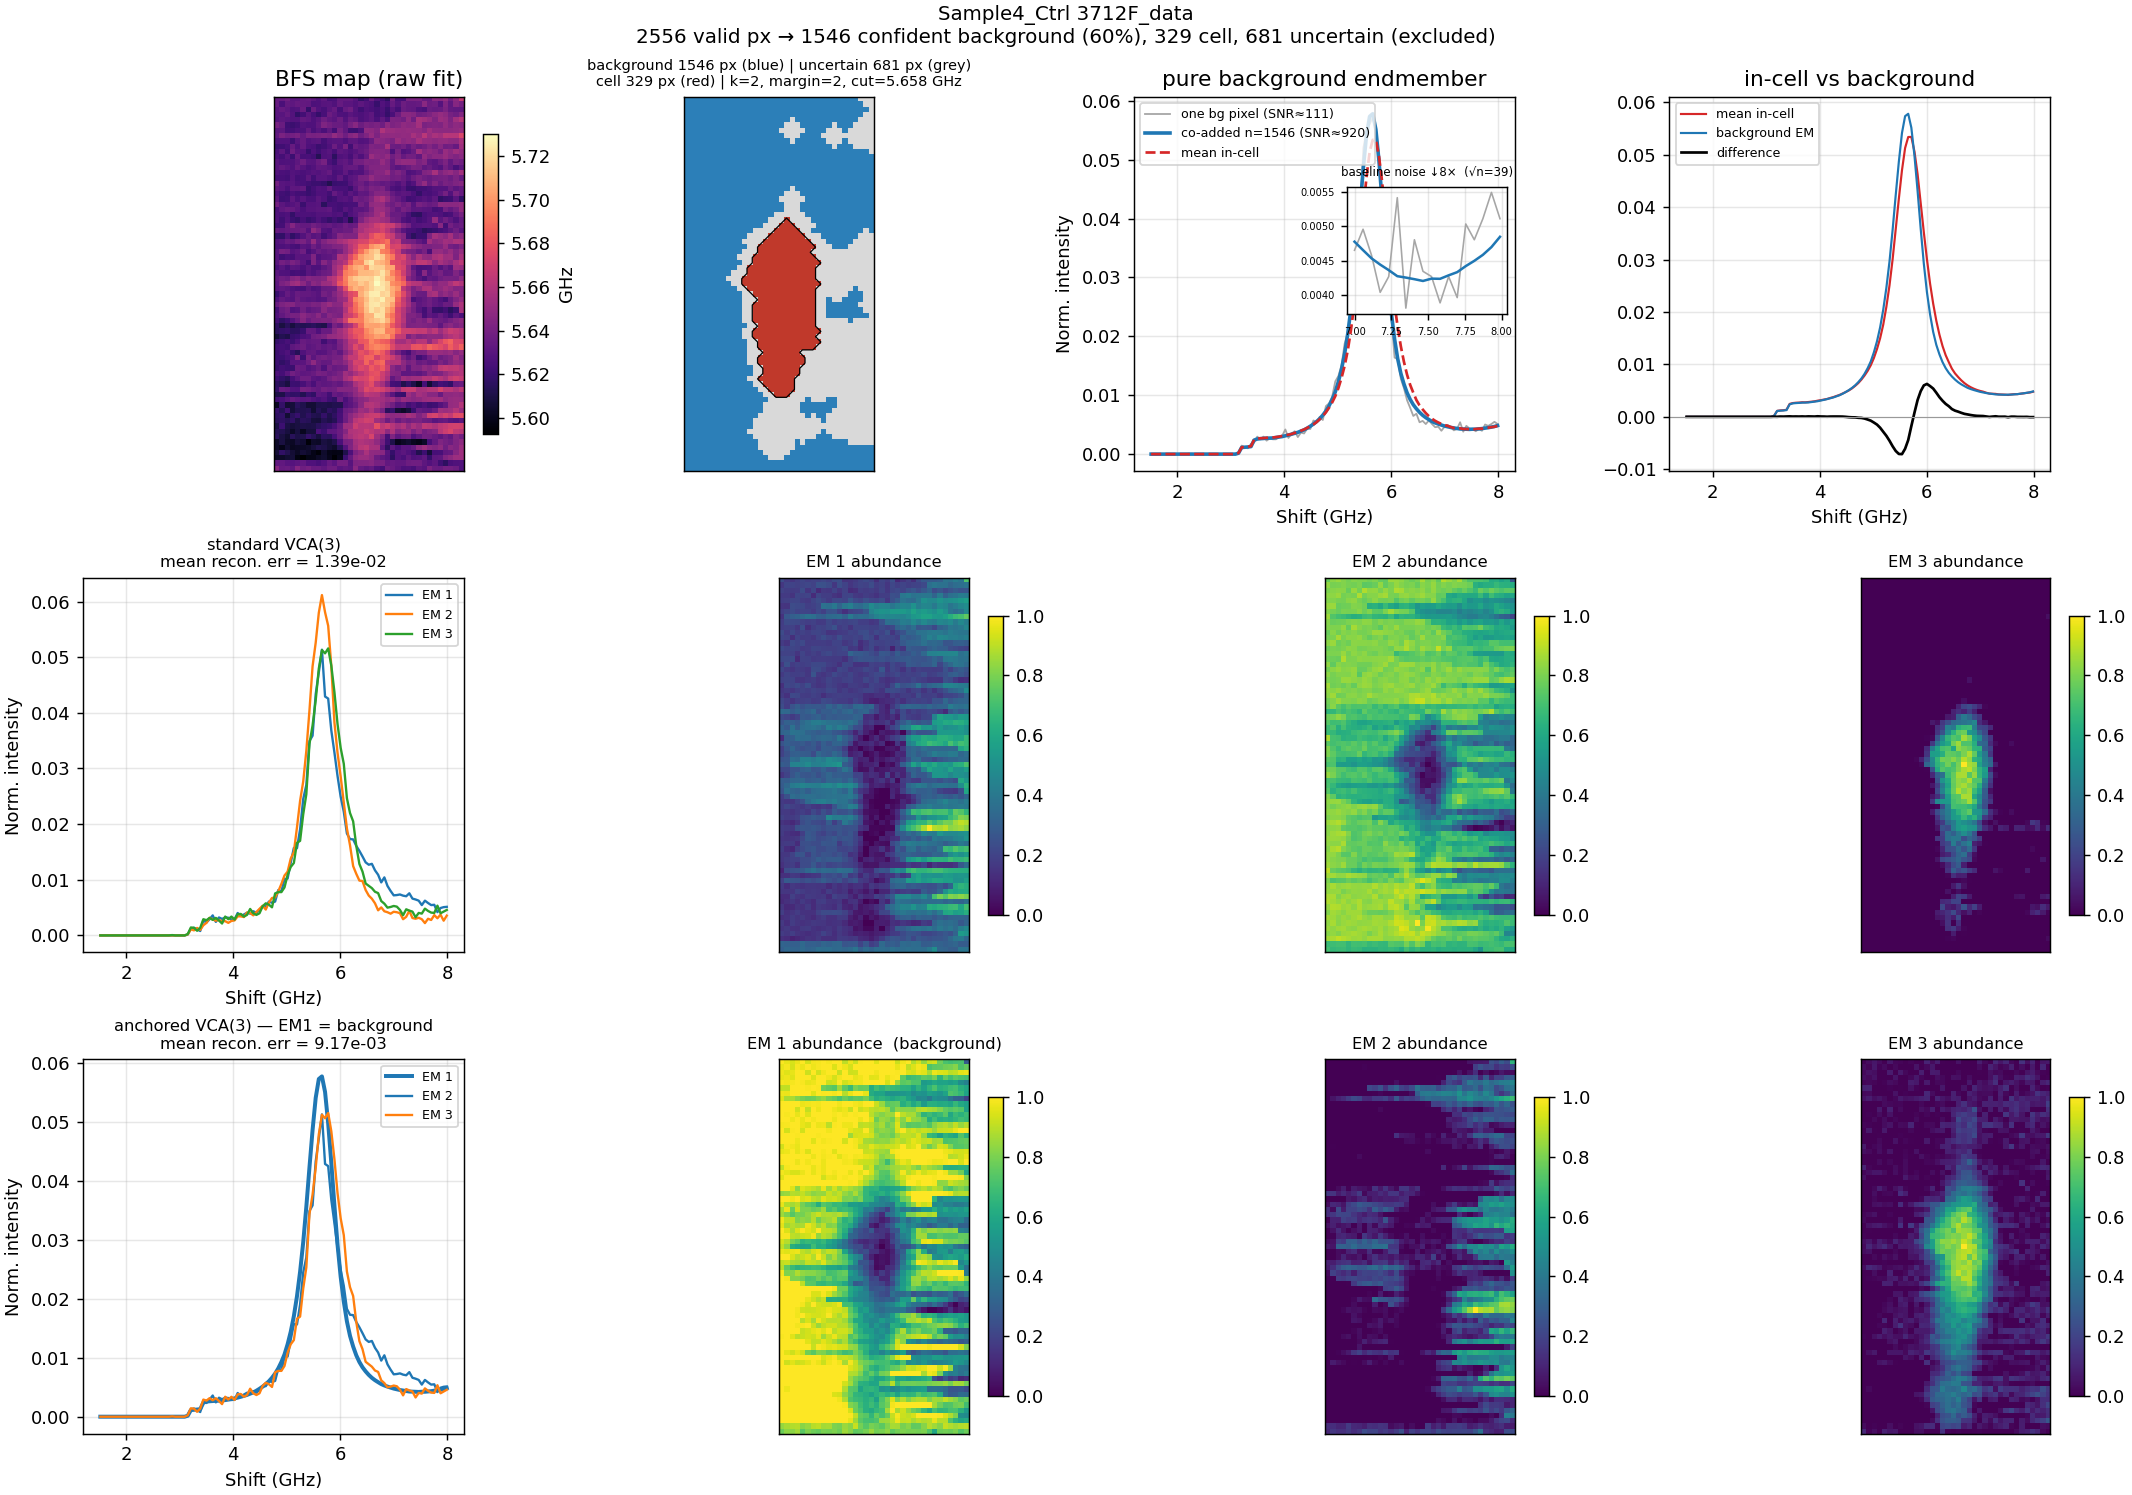

Values plotted in this chart, from the file beside it:
shift_ghz, endmember_norm, summed_counts
1.516242661448153228e+00, 2.537692812746415642e-06, 3.300000000000000000e+01
1.574559686888466814e+00, 2.230093683928668394e-06, 2.900000000000000000e+01
1.632876712328780400e+00, 1.691795208497610498e-06, 2.200000000000000000e+01
1.691193737769093985e+00, 2.037844228417576364e-06, 2.650000000000000000e+01
1.749510763209407571e+00, 1.691795208497610498e-06, 2.200000000000000000e+01
1.807827788649721157e+00, 1.691795208497610498e-06, 2.200000000000000000e+01
1.866144814090034743e+00, 1.960944446213139552e-06, 2.550000000000000000e+01
1.924461839530348328e+00, 1.345746188577644633e-06, 1.750000000000000000e+01
1.982778864970661914e+00, 1.191946624168771009e-06, 1.550000000000000000e+01
2.041095890410975500e+00, 1.191946624168771009e-06, 1.550000000000000000e+01
2.099412915851289085e+00, 1.384196079679863039e-06, 1.800000000000000000e+01
2.157729941291602671e+00, 1.153496733066552603e-06, 1.500000000000000000e+01
2.216046966731916257e+00, 1.422645970782081656e-06, 1.850000000000000000e+01
2.274363992172229842e+00, 1.768694990702047310e-06, 2.300000000000000000e+01
2.332681017612543428e+00, 1.384196079679863039e-06, 1.800000000000000000e+01
2.390998043052857014e+00, 1.537995644088736874e-06, 2.000000000000000000e+01
2.449315068493170600e+00, 1.345746188577644633e-06, 1.750000000000000000e+01
2.507632093933484185e+00, 1.614895426293173686e-06, 2.100000000000000000e+01
2.565949119373797771e+00, 1.461095861884300062e-06, 1.900000000000000000e+01
2.624266144814111357e+00, 1.307296297475426227e-06, 1.700000000000000000e+01
2.682583170254424942e+00, 1.384196079679863039e-06, 1.800000000000000000e+01
2.740900195694738528e+00, 1.345746188577644633e-06, 1.750000000000000000e+01
2.799217221135052114e+00, 1.384196079679863039e-06, 1.800000000000000000e+01
2.857534246575365700e+00, 1.384196079679863039e-06, 1.800000000000000000e+01
2.915851272015679285e+00, 1.768694990702047310e-06, 2.300000000000000000e+01
2.974168297455992871e+00, 1.653345317395392092e-06, 2.150000000000000000e+01
3.032485322896306457e+00, 1.230396515270989415e-06, 1.600000000000000000e+01
3.090802348336620042e+00, 1.268846406373207821e-06, 1.650000000000000000e+01
3.149119373776933628e+00, 1.629121886000994336e-04, 2.118500000000000000e+03
3.207436399217247214e+00, 1.125351412779728713e-03, 1.463400000000000000e+04
3.265753424657560799e+00, 1.172260279924435249e-03, 1.524400000000000000e+04
3.324070450097874385e+00, 1.215401057741124233e-03, 1.580500000000000000e+04
3.382387475538187971e+00, 1.285033810527241773e-03, 1.671050000000000000e+04
3.440704500978501557e+00, 2.378164214563311448e-03, 3.092550000000000000e+04
3.499021526418815142e+00, 2.570413670074403641e-03, 3.342550000000000000e+04
3.557338551859128728e+00, 2.622551722409011826e-03, 3.410350000000000000e+04
3.615655577299442314e+00, 2.660078816124776882e-03, 3.459150000000000000e+04
3.673972602739755899e+00, 2.704796039476656949e-03, 3.517300000000000000e+04
3.732289628180069485e+00, 2.718484200709046783e-03, 3.535100000000000000e+04
3.790606653620383071e+00, 2.741861734499195357e-03, 3.565500000000000000e+04
3.848923679060696657e+00, 2.821337659407481026e-03, 3.668850000000000000e+04
3.907240704501010242e+00, 2.905658270594645848e-03, 3.778500000000000000e+04
3.965557729941323828e+00, 2.982750302254593908e-03, 3.878750000000000000e+04
4.023874755381637414e+00, 3.115671575794962903e-03, 4.051600000000000000e+04
4.082191780821950999e+00, 3.240672171768274948e-03, 4.214150000000000000e+04
4.140508806262264585e+00, 3.384782363619389615e-03, 4.401550000000000000e+04
4.198825831702578171e+00, 3.540850471603294511e-03, 4.604500000000000000e+04
4.257142857142891756e+00, 3.701109617717340556e-03, 4.812900000000000000e+04
4.315459882583205342e+00, 3.914583413116857688e-03, 5.090500000000000000e+04
4.373776908023518928e+00, 4.123174072346392181e-03, 5.361750000000000000e+04
4.432093933463832514e+00, 4.411432905939724133e-03, 5.736600000000000000e+04
4.490410958904146099e+00, 4.740679323448020351e-03, 6.164750000000000000e+04
4.548727984344459685e+00, 5.106530037285628328e-03, 6.640500000000000000e+04
4.607045009784773271e+00, 5.524288104111231383e-03, 7.183750000000000000e+04
4.665362035225086856e+00, 6.012217222198383212e-03, 7.818250000000000000e+04
4.723679060665400442e+00, 6.614957715116759514e-03, 8.602050000000000000e+04
4.781996086105714028e+00, 7.315284031652565140e-03, 9.512750000000000000e+04
4.840313111546027613e+00, 8.196786235062024709e-03, 1.065905000000000000e+05
4.898630136986341199e+00, 9.276305377647909786e-03, 1.206285000000000000e+05
4.956947162426654785e+00, 1.056783721977142682e-02, 1.374235000000000000e+05
... 52 more rows
